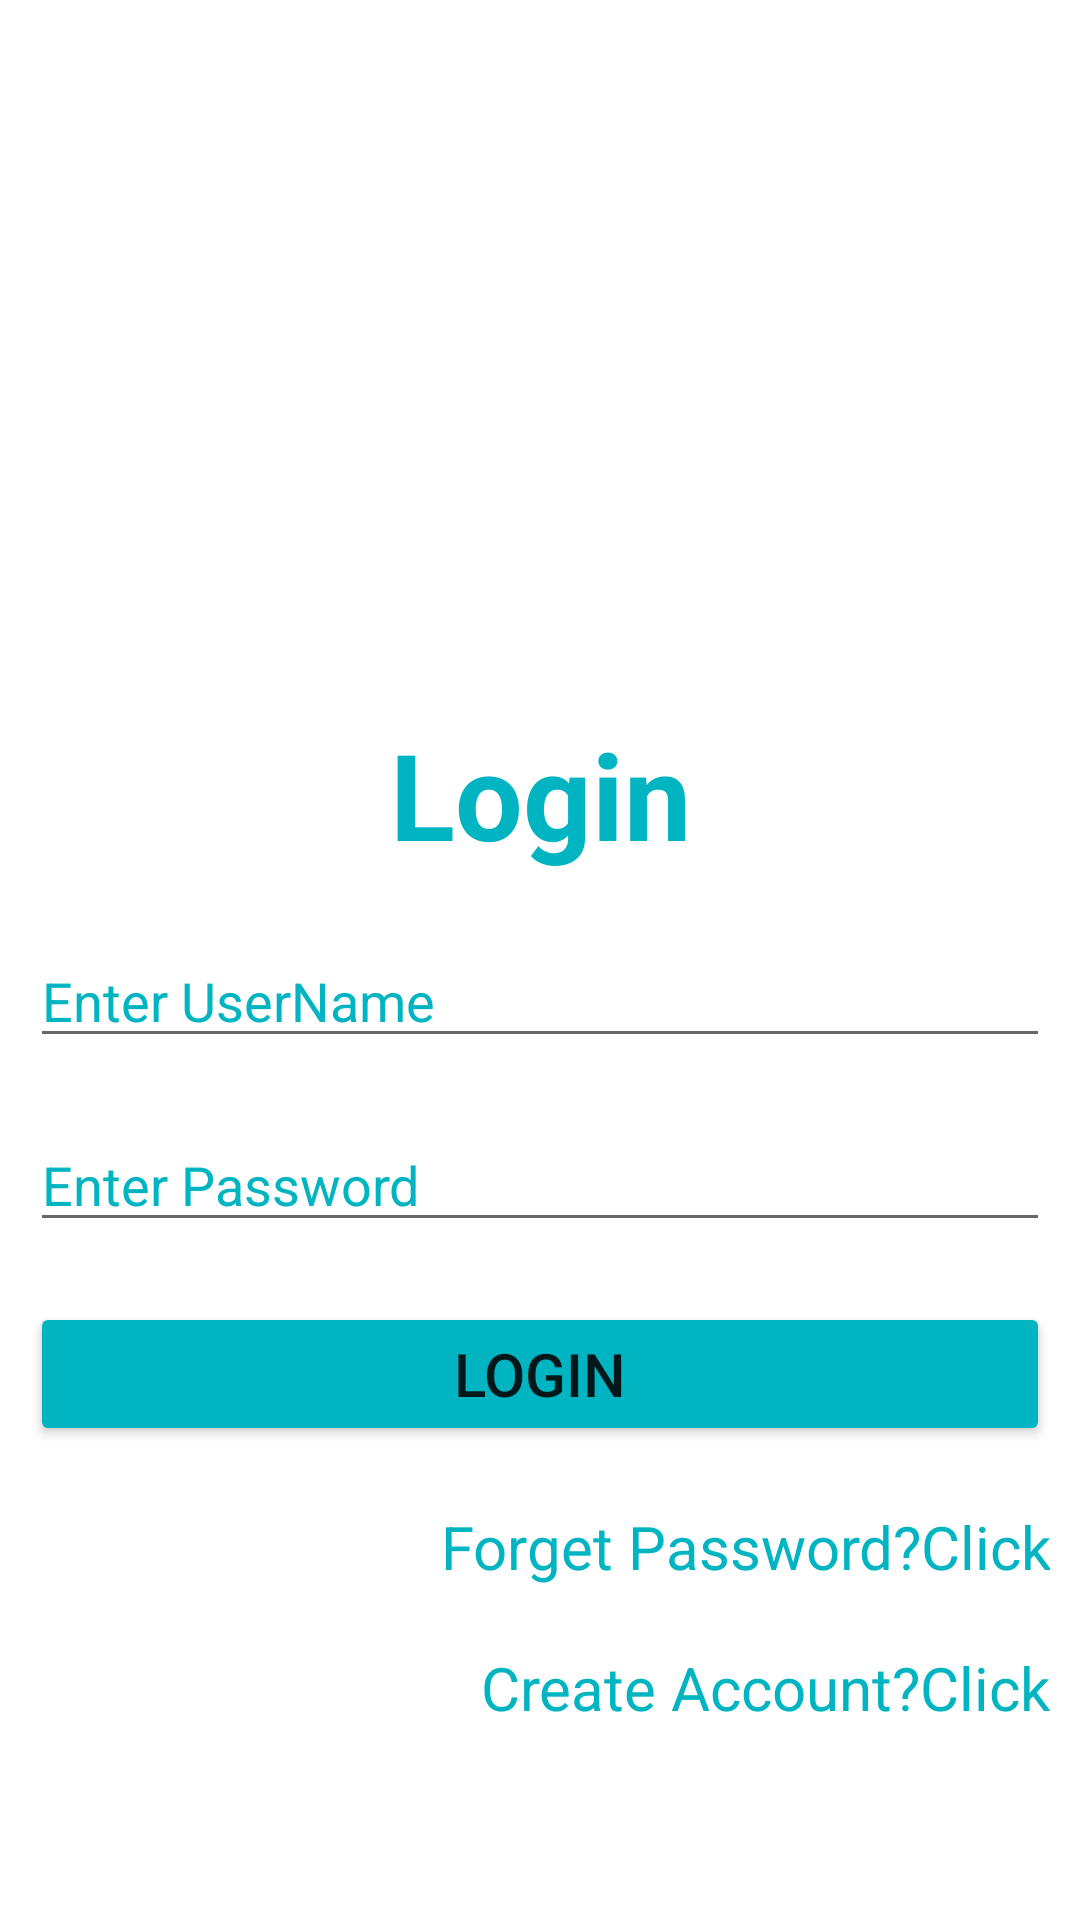

Write the Android layout XML for this screen, with the resource values it uses.
<!-- AndroidManifest.xml: application theme Theme.MyApplication -->
<!-- res/layout/activity_login_page.xml -->
<?xml version="1.0" encoding="utf-8"?>
<androidx.constraintlayout.widget.ConstraintLayout xmlns:android="http://schemas.android.com/apk/res/android"
    xmlns:app="http://schemas.android.com/apk/res-auto"
    xmlns:tools="http://schemas.android.com/tools"
    android:layout_width="match_parent"
    android:layout_height="match_parent"
    tools:context=".LoginPage">

    <LinearLayout
        android:layout_width="match_parent"
        android:layout_height="match_parent"
        android:orientation="vertical"
        tools:layout_editor_absoluteX="0dp"
        tools:layout_editor_absoluteY="0dp">

        <ImageView
            android:id="@+id/imageView9"
            android:layout_width="match_parent"
            android:layout_height="228dp"
            android:scaleType="fitXY"
            app:srcCompat="@drawable/image" />

        <TextView
            android:id="@+id/textView3"
            android:layout_width="match_parent"
            android:layout_height="wrap_content"
            android:layout_margin="10dp"
            android:gravity="center"
            android:hint="Login"
            android:textColorHint="#00B5C1"
            android:textSize="40sp"
            android:textStyle="bold" />

        <EditText
            android:id="@+id/tx1"
            android:layout_width="match_parent"
            android:layout_height="wrap_content"
            android:layout_margin="10dp"
            android:ems="10"
            android:hint="Enter UserName"
            android:inputType="textEmailAddress"
            android:textColorHint="#00B5C1"
            tools:ignore="TouchTargetSizeCheck" />

        <EditText
            android:id="@+id/tx2"
            android:layout_width="match_parent"
            android:layout_height="wrap_content"
            android:layout_margin="10dp"
            android:ems="10"
            android:hint="Enter Password"
            android:inputType="textPassword"
            android:textColorHint="#00B5C1"
            tools:ignore="TouchTargetSizeCheck" />

        <Button
            android:id="@+id/button"
            android:layout_width="match_parent"
            android:layout_height="wrap_content"
            android:layout_margin="10dp"
            android:backgroundTint="#00B5C1"
            android:text="Login"
            android:textSize="20sp" />

        <TextView
            android:id="@+id/textView4"
            android:layout_width="match_parent"
            android:layout_height="wrap_content"
            android:layout_margin="10dp"
            android:gravity="end"
            android:text="Forget Password?Click"
            android:textColor="#00B5C1"
            android:textSize="20sp" />

        <TextView
            android:id="@+id/textView"
            android:layout_width="match_parent"
            android:layout_height="wrap_content"
            android:layout_margin="10dp"
            android:gravity="end"
            android:text="Create Account?Click"
            android:textColor="#00B5C1"
            android:textSize="20sp" />
    </LinearLayout>
</androidx.constraintlayout.widget.ConstraintLayout>
<!-- resources referenced by this layout -->
<resources>
  <style name="Theme.MyApplication" parent="Base.Theme.MyApplication" />
  <style name="Base.Theme.MyApplication" parent="Theme.MaterialComponents.DayNight.DarkActionBar">
          
          
          <item name="colorPrimary">#B85429</item>
          <item name="colorPrimaryVariant">#6A564E</item>
          <item name="colorOnPrimary">@color/black</item>
      </style>
  <color name="black">#000000</color>
</resources>
